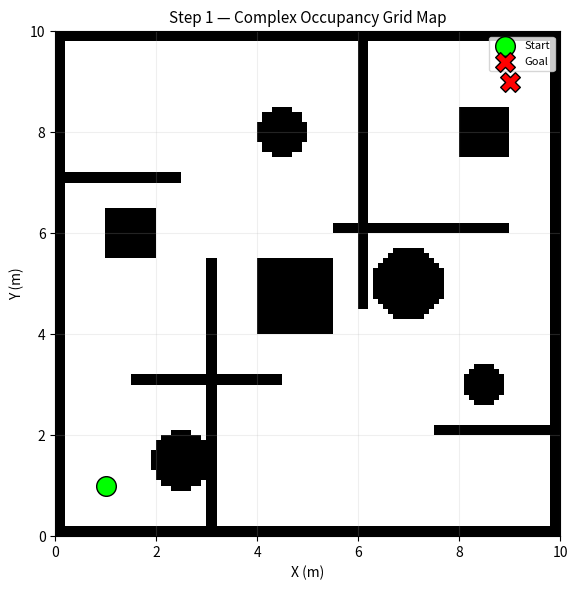
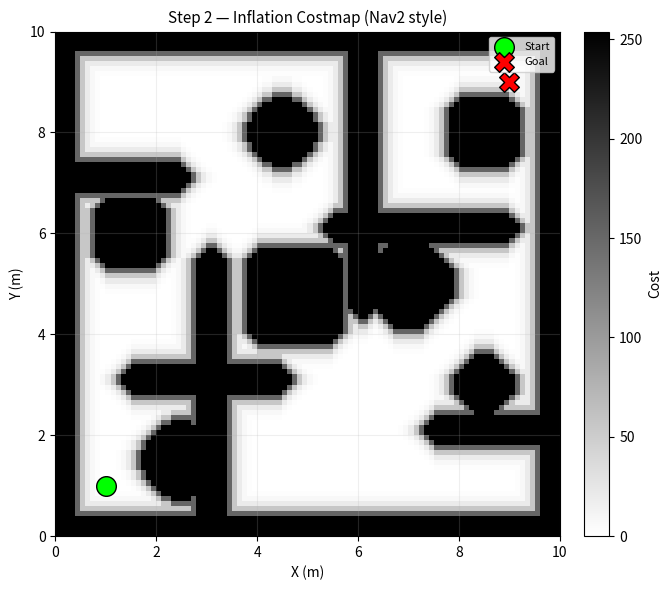
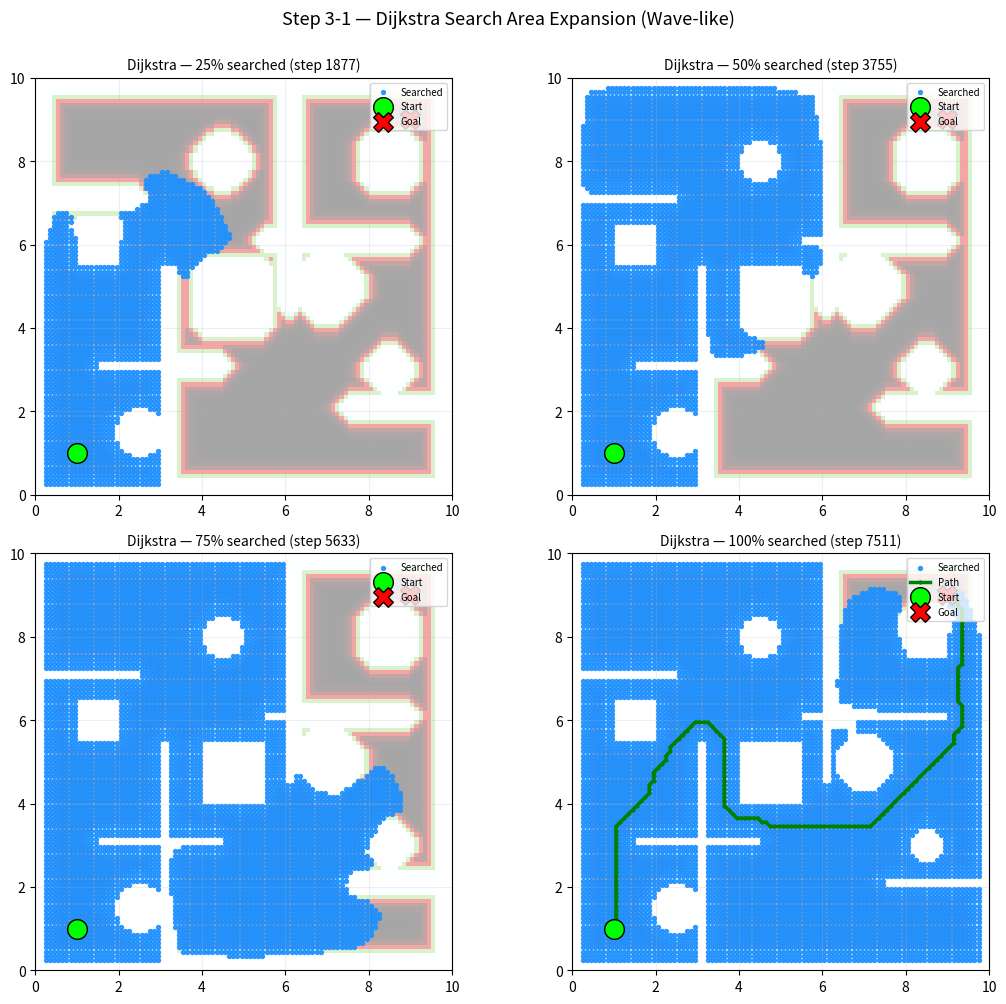

Reproduce these figures in Python, in order.
import numpy as np
import matplotlib.pyplot as plt
from matplotlib.patches import Rectangle, Circle, FancyBboxPatch
from matplotlib.colors import LinearSegmentedColormap
import heapq
import time
import warnings
warnings.filterwarnings('ignore')

np.random.seed(42)

# --- 맵 상수 ---
GRID_W, GRID_H = 100, 100      # 100 x 100 cell
RES = 0.1                       # 0.1 m/cell  → 전체 10m x 10m
MAP_W, MAP_H = GRID_W * RES, GRID_H * RES  # 10.0 x 10.0 m

# --- 복잡한 장애물 정의 (미로 + 방 + 원형 기둥) ---
# 각 값은 미터(m) 단위. (x, y)는 맵 좌측하단 기준.
OBSTACLES_RECT = [
    # 외곽 벽 (두께 1cell = 0.1m)
    (0.0, 0.0, 10.0, 0.2),      # 하단 벽
    (0.0, 9.8, 10.0, 0.2),      # 상단 벽
    (0.0, 0.0, 0.2, 10.0),      # 좌측 벽
    (9.8, 0.0, 0.2, 10.0),      # 우측 벽

    # 중앙 미로 벽들
    (3.0, 0.0, 0.2, 5.5),       # 수직 벽 1
    (6.0, 4.5, 0.2, 5.5),       # 수직 벽 2
    (1.5, 3.0, 3.0, 0.2),       # 수평 벽 1
    (5.5, 6.0, 3.5, 0.2),       # 수평 벽 2
    (0.0, 7.0, 2.5, 0.2),       # 수평 벽 3
    (7.5, 2.0, 2.5, 0.2),       # 수평 벽 4

    # 방 난간 / 추가 장애물
    (4.0, 4.0, 1.5, 1.5),       # 중앙 사각형 장애물
    (1.0, 5.5, 1.0, 1.0),       # 좌측 방 장애물
    (8.0, 7.5, 1.0, 1.0),       # 우측 상단 장애물
]

OBSTACLES_CIRCLE = [
    {'cx': 2.5, 'cy': 1.5, 'r': 0.6},
    {'cx': 7.0, 'cy': 5.0, 'r': 0.7},
    {'cx': 4.5, 'cy': 8.0, 'r': 0.5},
    {'cx': 8.5, 'cy': 3.0, 'r': 0.4},
]


def build_occupancy_grid():
    """0: free, 100: occupied"""
    grid = np.zeros((GRID_H, GRID_W), dtype=np.int8)
    for oy in range(GRID_H):
        for ox in range(GRID_W):
            x = (ox + 0.5) * RES
            y = (oy + 0.5) * RES
            occ = False
            # 사각형 장애물
            for rx, ry, rw, rh in OBSTACLES_RECT:
                if rx <= x <= rx + rw and ry <= y <= ry + rh:
                    occ = True
                    break
            # 원형 장애물
            if not occ:
                for c in OBSTACLES_CIRCLE:
                    if np.hypot(x - c['cx'], y - c['cy']) <= c['r']:
                        occ = True
                        break
            grid[oy, ox] = 100 if occ else 0
    return grid


occupancy_grid = build_occupancy_grid()


def draw_occupancy(ax, title="Occupancy Grid", show_start_goal=True):
    """장애물(검정) / free(흰) 표시"""
    ax.imshow(occupancy_grid, origin='lower', cmap='gray_r',
              extent=[0, MAP_W, 0, MAP_H], vmin=0, vmax=100)
    if show_start_goal:
        ax.scatter(*START_M, c='lime', s=200, marker='o',
                   edgecolors='black', zorder=5, label='Start')
        ax.scatter(*GOAL_M, c='red', s=200, marker='X',
                   edgecolors='black', zorder=5, label='Goal')
        ax.legend(loc='upper right', fontsize=8)
    ax.set_title(title, fontsize=11)
    ax.set_xlabel('X (m)'); ax.set_ylabel('Y (m)')
    ax.set_xlim(0, MAP_W); ax.set_ylim(0, MAP_H)
    ax.set_aspect('equal')
    ax.grid(True, alpha=0.2)


# 시작/목적지 위치 (미터) — 복잡한 맵의 반대편으로 설정
START_M = (1.0, 1.0)   # 좌측 하단
GOAL_M = (9.0, 9.0)    # 우측 상단

fig, ax = plt.subplots(figsize=(6, 6))
draw_occupancy(ax, "Step 1 — Complex Occupancy Grid Map")
plt.tight_layout()
plt.show()

print("✅ Step 1 완료 — 100×100 (0.1m/cell) 복잡 맵 생성")
print(f"   시작점: {START_M} | 목적지: {GOAL_M}")

ROBOT_RADIUS_M = 0.25           # 로봇 반경 25cm
INFLATION_RADIUS_M = 0.5        # 추가 인플레이션 반경 50cm
LETHAL_COST = 254
INSCRIBED_COST = 253


def compute_inflation_costmap(occ_grid, robot_r_m, inflation_r_m):
    """
    Nav2 costmap_2d 스타일:
    - occ==100 인 셀 → lethal (254)
    - robot_r_m 이내 → inscribed (253)
    - inflation_r_m 이내 → 지수 감소
    """
    h, w = occ_grid.shape
    # 1) 거리 변환: 각 free cell에서 가장 가까운 장애물까지의 거리(미터)
    #    brute-force 대신 효율적 BFS-based EDT 근사
    dist = np.full((h, w), np.inf, dtype=np.float32)
    q = []
    for y in range(h):
        for x in range(w):
            if occ_grid[y, x] >= 100:
                dist[y, x] = 0.0
                q.append((y, x))
    # 4-방향 BFS (grid 거리) → 후에 meter 변환
    dirs = [(-1, 0), (1, 0), (0, -1), (0, 1)]
    head = 0
    while head < len(q):
        cy, cx = q[head]; head += 1
        for dy, dx in dirs:
            ny, nx = cy + dy, cx + dx
            if 0 <= ny < h and 0 <= nx < w and dist[ny, nx] == np.inf:
                dist[ny, nx] = dist[cy, cx] + 1.0
                q.append((ny, nx))

    # grid step → meter
    dist_m = dist * RES

    # 2) 비용 맵 생성
    cost = np.zeros((h, w), dtype=np.uint8)
    for y in range(h):
        for x in range(w):
            d = dist_m[y, x]
            if d == 0.0 and occ_grid[y, x] >= 100:
                cost[y, x] = LETHAL_COST
            elif d <= robot_r_m:
                cost[y, x] = INSCRIBED_COST
            elif d <= robot_r_m + inflation_r_m:
                # Nav2 inflation 계수
                factor = (d - robot_r_m) / inflation_r_m
                # factor 0 → 253, factor 1 → 0 (거의)
                c = int(INSCRIBED_COST * np.exp(-5.0 * factor))
                cost[y, x] = min(INSCRIBED_COST, max(1, c))
            else:
                cost[y, x] = 0
    return cost, dist_m


costmap, dist_map = compute_inflation_costmap(
    occupancy_grid, ROBOT_RADIUS_M, INFLATION_RADIUS_M)

# 시각화용 커스텀 컬러맵 (검정→빨강→노랑→파랑→흰)
cmap_cost = LinearSegmentedColormap.from_list(
    'nav2_cost', ['#000000', '#ff0000', '#ffff00', '#00aaff', '#ffffff'])

fig, ax = plt.subplots(figsize=(7, 6))

# Inflation Costmap (gray_r: cost ↑ → 어두움, cost 0 → 흰색)
im0 = ax.imshow(costmap, origin='lower', cmap='gray_r',
                extent=[0, MAP_W, 0, MAP_H], vmin=0, vmax=254)
ax.scatter(*START_M, c='lime', s=200, marker='o',
           edgecolors='black', zorder=5, label='Start')
ax.scatter(*GOAL_M, c='red', s=200, marker='X',
           edgecolors='black', zorder=5, label='Goal')
ax.set_title("Step 2 — Inflation Costmap (Nav2 style)", fontsize=11)
ax.set_xlabel('X (m)'); ax.set_ylabel('Y (m)')
ax.set_xlim(0, MAP_W); ax.set_ylim(0, MAP_H)
ax.set_aspect('equal'); ax.grid(True, alpha=0.2)
ax.legend(loc='upper right', fontsize=8)
fig.colorbar(im0, ax=ax, fraction=0.046, pad=0.04, label='Cost')

plt.tight_layout()
plt.show()

print("✅ Step 2 완료 — Inflation Costmap 생성")
print(f"   로봇 반경: {ROBOT_RADIUS_M}m | 인플레이션 반경: {INFLATION_RADIUS_M}m")
print(f"   Lethal(254) 셀 수: {(costmap == LETHAL_COST).sum()}")
print(f"   Inscribed(253) 셀 수: {(costmap == INSCRIBED_COST).sum()}")

# 유틸리티: 미터 ↔ 그리드 인덱스 변환

def m_to_idx(x_m, y_m):
    """미터 좌표 → 그리드 인덱스 (클리핑 포함)"""
    ix = int(np.clip(np.floor(x_m / RES), 0, GRID_W - 1))
    iy = int(np.clip(np.floor(y_m / RES), 0, GRID_H - 1))
    return ix, iy


def idx_to_m(ix, iy):
    """그리드 인덱스 → 셀 중심 미터 좌표"""
    return (ix + 0.5) * RES, (iy + 0.5) * RES


# 8방향 이웃 + 대각선 비용
NEIGHBORS = [
    (-1, 0, 1.0), (1, 0, 1.0), (0, -1, 1.0), (0, 1, 1.0),   # 상하좌우
    (-1, -1, np.sqrt(2)), (-1, 1, np.sqrt(2)),
    (1, -1, np.sqrt(2)), (1, 1, np.sqrt(2)),                 # 대각선
]


def dijkstra(costmap, start_m, goal_m):
    """
    Dijkstra 탐색
    Returns:
        g_map: 각 셀까지의 최소 누적 비용
        parent: 경로 추적용 부모 인덱스
        visited: 탐색된 셀 집합
        search_order: 탐색 순서 (시각화용)
        goal_reached: 목적지 도달 여부
    """
    sx, sy = m_to_idx(*start_m)
    gx, gy = m_to_idx(*goal_m)

    h, w = costmap.shape                               # 맵의 세로(h), 가로(w) 크기
    g_map = np.full((h, w), np.inf, dtype=np.float32)  # 출발지→현재 셀까지의 누적 비용 g(n). 초기값은 무한대(미방문)
    parent = np.full((h, w, 2), -1, dtype=np.int32)    # 경로 추적용: 각 셀의 이전(부모) 셀 좌표 [px, py]. -1은 아직 부모가 없음
    visited = np.zeros((h, w), dtype=np.bool_)         # Closed List: 탐색이 확정된(주변 이웃까지 모두 조사한) 셀 표시
    search_order = []                                  # 시각화용: 셀이 확정된 순서를 기록하는 리스트

    # Open List: (g_cost, x, y)
    open_list = []
    g_map[sy, sx] = 0.0
    # heapq는 튜플의 첫 번째 값을 우선순위 기준으로 사용합니다.
    heapq.heappush(open_list, (0.0, sx, sy))
    order_idx = 0

    while open_list:
        # g(누적비용)가 가장 작은 셀이 heappop()으로 먼저 꺼내집니다.
        g, cx, cy = heapq.heappop(open_list)

        if visited[cy, cx]:
            continue
        visited[cy, cx] = True
        search_order.append((cx, cy, order_idx))
        order_idx += 1

        # 목적지 도달
        if cx == gx and cy == gy:
            break

        for dx, dy, step_cost in NEIGHBORS:
            nx, ny = cx + dx, cy + dy
            if not (0 <= nx < w and 0 <= ny < h):
                continue
            if visited[ny, nx]:
                continue
            # Lethal 셀(254)은 통과 불가 (장애물 및 접촉 위험 지역)
            if costmap[ny, nx] >= LETHAL_COST:
                continue

            # 비용: 이동 거리 비용 + 셀의 코스트맵 페널티 (0~253)
            # 코스트맵을 0~1 범위로 정규화해서 가중치로 사용
            cell_cost = costmap[ny, nx] / 254.0
            move_cost = step_cost * RES * (1.0 + 5.0 * cell_cost)
            new_g = g + move_cost

            if new_g < g_map[ny, nx]:
                g_map[ny, nx] = new_g
                parent[ny, nx] = [cx, cy]
                # heapq는 첫 번째 값(new_g)을 기준으로 정렬하므로,
                # g가 가장 작은 셀이 Open List의 맨 앞에 위치합니다.
                heapq.heappush(open_list, (new_g, nx, ny))

    goal_reached = visited[gy, gx]
    return g_map, parent, visited, search_order, goal_reached


# 실행
print("🔄 Dijkstra 탐색 실행 중...")
t0 = time.perf_counter()
g_dijk, parent_dijk, visited_dijk, search_dijk, ok_dijk = dijkstra(costmap, START_M, GOAL_M)
elapsed_dijk = time.perf_counter() - t0

print(f"✅ Step 3 완료 — Dijkstra 탐색")
print(f"   목적지 도달: {'성공' if ok_dijk else '실패'}")
print(f"   실행 시간: {elapsed_dijk*1000:.2f} ms")
print(f"   방문(확정) 셀 수: {visited_dijk.sum()} / {GRID_W*GRID_H}")


def reconstruct_path(parent, gx, gy):
    """부모 맵으로부터 역추적해서 경로 좌표 리스트 반환"""
    path = []
    cx, cy = gx, gy
    if parent[cy, cx, 0] == -1:
        return []
    while cx != -1 and cy != -1:
        path.append((cx, cy))
        px, py = parent[cy, cx]
        if px == cx and py == cy:
            break
        cx, cy = px, py
    return path[::-1]


def draw_search_progress(ax, search_order, max_step, title, start_m, goal_m,
                         path=None, g_map=None):
    """탐색 진행상황을 단계별로 그림"""
    # 배경: costmap (흐리게)
    ax.imshow(costmap, origin='lower', cmap=cmap_cost,
              extent=[0, MAP_W, 0, MAP_H], vmin=0, vmax=254, alpha=0.35)

    # 탐색된 영역 (파랑)
    if max_step > 0 and search_order:
        n = min(max_step, len(search_order))
        xs = [search_order[i][0] for i in range(n)]
        ys = [search_order[i][1] for i in range(n)]
        ax.scatter(np.array(xs)*RES + RES/2, np.array(ys)*RES + RES/2,
                   c='dodgerblue', s=8, alpha=0.9, label='Searched')

    # 경로
    if path:
        px = np.array([p[0] for p in path]) * RES + RES/2
        py = np.array([p[1] for p in path]) * RES + RES/2
        ax.plot(px, py, 'g-', linewidth=2.5, marker='o', markersize=2,
                label='Path', zorder=4)

    ax.scatter(*start_m, c='lime', s=200, marker='o',
               edgecolors='black', zorder=5, label='Start')
    ax.scatter(*goal_m, c='red', s=200, marker='X',
               edgecolors='black', zorder=5, label='Goal')
    ax.set_title(title, fontsize=10)
    ax.set_xlim(0, MAP_W); ax.set_ylim(0, MAP_H)
    ax.set_aspect('equal'); ax.grid(True, alpha=0.2)
    ax.legend(loc='upper right', fontsize=7)


# 경로 추적
sx, sy = m_to_idx(*START_M)
gx, gy = m_to_idx(*GOAL_M)
path_dijk = reconstruct_path(parent_dijk, gx, gy)

# 4개 스냅샷 (25%, 50%, 75%, 100%)
snapshots = [0.25, 0.50, 0.75, 1.0]
fig, axes = plt.subplots(2, 2, figsize=(11, 10))
axes = axes.flatten()

for i, ratio in enumerate(snapshots):
    step = int(len(search_dijk) * ratio)
    draw_search_progress(
        axes[i], search_dijk, step,
        f"Dijkstra — {int(ratio*100)}% searched (step {step})",
        START_M, GOAL_M,
        path=path_dijk if ratio == 1.0 else None)

plt.suptitle("Step 3-1 — Dijkstra Search Area Expansion (Wave-like)",
             fontsize=13, y=1.00)
plt.tight_layout()
plt.show()

if path_dijk:
    path_len_m = sum(
        np.hypot((path_dijk[i][0]-path_dijk[i-1][0])*RES,
                 (path_dijk[i][1]-path_dijk[i-1][1])*RES)
        for i in range(1, len(path_dijk)))
    print(f"   경로 길이: {path_len_m:.2f} m")
else:
    print("   경로를 찾지 못했습니다.")
